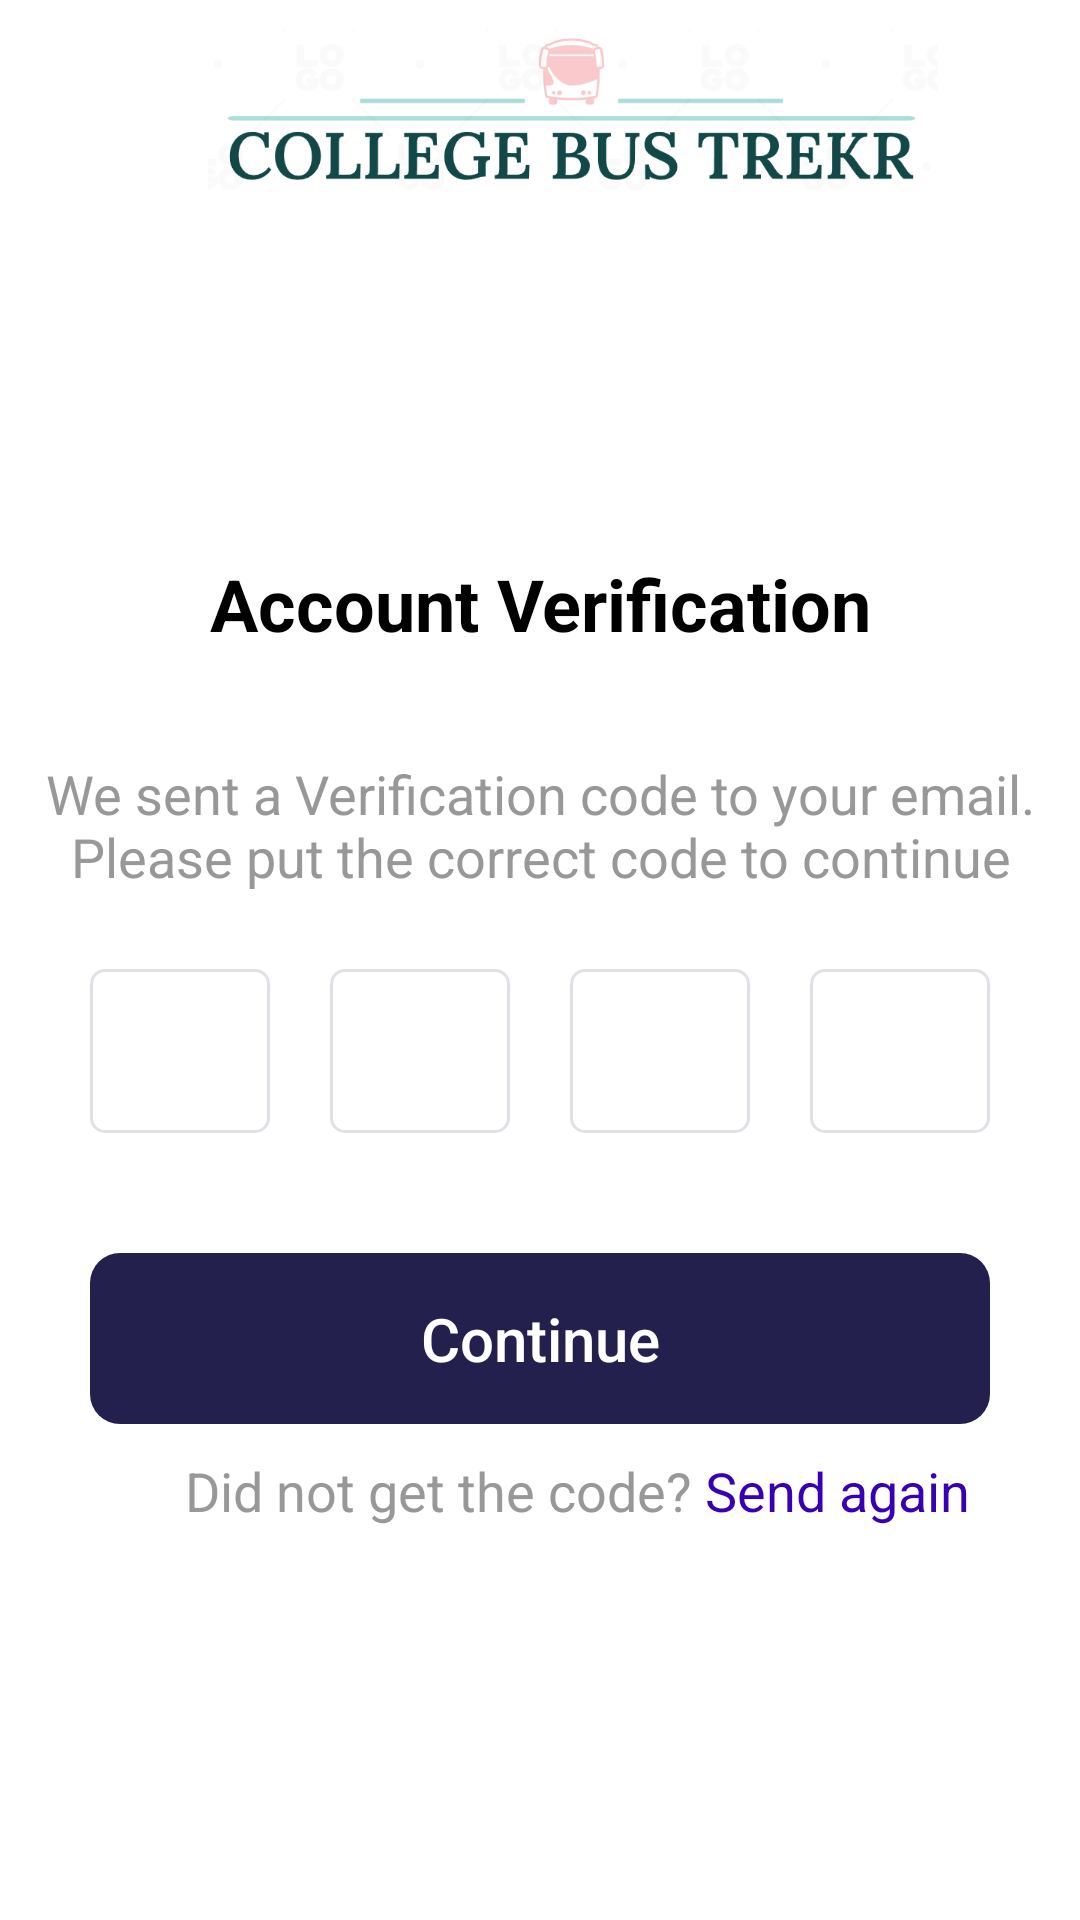

Android layout source for this screen:
<!-- AndroidManifest.xml: application theme Theme.DBTS -->
<!-- res/layout/activity_account_verification.xml -->
<?xml version="1.0" encoding="utf-8"?>
<androidx.constraintlayout.widget.ConstraintLayout xmlns:android="http://schemas.android.com/apk/res/android"
    xmlns:app="http://schemas.android.com/apk/res-auto"
    xmlns:tools="http://schemas.android.com/tools"
    android:layout_width="match_parent"
    android:layout_height="match_parent"
    android:background="@color/white"
    android:elevation="0dp"
    android:theme="@style/Theme.DBTS.GetStarted"
    tools:context=".account_verification">

    <com.google.android.material.appbar.AppBarLayout
        android:id="@+id/AppBarLayout"
        android:layout_width="match_parent"
        android:layout_height="wrap_content"
        app:elevation="0dp"
        app:layout_constraintEnd_toEndOf="parent"
        app:layout_constraintStart_toStartOf="parent"
        app:layout_constraintTop_toTopOf="parent">

        <androidx.appcompat.widget.Toolbar
            android:id="@+id/ToolBar"
            android:layout_width="match_parent"
            android:layout_height="wrap_content"
            android:background="@color/white"
            android:minHeight="?actionBarSize"
            android:scrollbarAlwaysDrawVerticalTrack="true"
            android:theme="@style/AppTheme.PopupOverlay"
            app:elevation="0dp"
            app:logo="@drawable/arrow_back"
            app:logoDescription="@string/app_name">

            <androidx.constraintlayout.widget.ConstraintLayout
                android:layout_width="match_parent"
                android:layout_height="wrap_content"
                android:elevation="0dp">

                <ImageView
                    android:layout_width="300dp"
                    android:layout_height="75dp"
                    android:layout_marginStart="25dp"
                    android:contentDescription="@string/app_name"
                    android:padding="10dp"
                    android:src="@drawable/in_app_logo"
                    app:layout_constraintBottom_toBottomOf="parent"
                    app:layout_constraintStart_toStartOf="parent"
                    app:layout_constraintTop_toTopOf="parent" />

            </androidx.constraintlayout.widget.ConstraintLayout>
        </androidx.appcompat.widget.Toolbar>
    </com.google.android.material.appbar.AppBarLayout>

    <TextView
        android:id="@+id/AccountVerification"
        android:layout_width="match_parent"
        android:layout_height="wrap_content"
        android:layout_marginTop="100dp"
        android:fontFamily="sans-serif"
        android:padding="10dp"
        android:text="Account Verification"
        android:textAlignment="center"
        android:textColor="@color/black"
        android:textSize="24dp"
        android:textStyle="bold"
        app:layout_constraintEnd_toEndOf="parent"
        app:layout_constraintStart_toStartOf="parent"
        app:layout_constraintTop_toBottomOf="@id/AppBarLayout" />

    <TextView
        android:id="@+id/AccountVerificationLineLine"
        android:layout_width="wrap_content"
        android:layout_height="wrap_content"
        android:layout_margin="25dp"
        android:fontFamily="sans-serif"
        android:paddingStart="10dp"
        android:paddingEnd="10dp"
        android:text="@string/AccountVerificationLine"
        android:textAlignment="center"
        android:textColor="@color/TagLineColor"
        android:textSize="18dp"
        app:layout_constraintEnd_toEndOf="parent"
        app:layout_constraintStart_toStartOf="parent"
        app:layout_constraintTop_toBottomOf="@+id/AccountVerification" />

    <LinearLayout
        android:id="@+id/LinearLayout_OTPSet"
        android:layout_width="match_parent"
        android:layout_height="wrap_content"
        android:layout_margin="10dp"
        android:gravity="center"
        android:orientation="horizontal"
        android:theme="@style/Theme.MaterialComponents.DayNight"
        app:layout_constraintEnd_toEndOf="parent"
        app:layout_constraintStart_toStartOf="parent"
        app:layout_constraintTop_toBottomOf="@id/AccountVerificationLineLine">

        <com.google.android.material.textfield.TextInputLayout
            android:id="@+id/CODE1"
            style="@style/Widget.MaterialComponents.TextInputLayout.OutlinedBox"
            android:layout_width="60dp"
            android:layout_height="60dp"
            android:layout_margin="10dp"
            app:boxCornerRadiusBottomEnd="5dp"
            app:boxCornerRadiusBottomStart="5dp"
            app:boxCornerRadiusTopEnd="5dp"
            app:boxCornerRadiusTopStart="5dp"
            app:boxStrokeColor="@color/NonActivatedButtonColor"
            app:hintTextColor="@color/TagLineColor">

            <com.google.android.material.textfield.TextInputEditText
                android:id="@+id/CODE1EditText"
                android:layout_width="match_parent"
                android:layout_height="match_parent"
                android:imeOptions="actionNext"
                android:inputType="number"
                android:maxLength="1"
                android:padding="12dp"
                android:singleLine="true"
                android:textAlignment="center"
                android:textCursorDrawable="@null"
                android:textSize="27dp"
                android:textStyle="bold" />
        </com.google.android.material.textfield.TextInputLayout>

        <com.google.android.material.textfield.TextInputLayout
            android:id="@+id/CODE2"
            style="@style/Widget.MaterialComponents.TextInputLayout.OutlinedBox"
            android:layout_width="60dp"
            android:layout_height="60dp"
            android:layout_margin="10dp"
            app:boxCornerRadiusBottomEnd="5dp"
            app:boxCornerRadiusBottomStart="5dp"
            app:boxCornerRadiusTopEnd="5dp"
            app:boxCornerRadiusTopStart="5dp"

            app:boxStrokeColor="@color/NonActivatedButtonColor"
            app:hintTextColor="@color/TagLineColor">

            <com.google.android.material.textfield.TextInputEditText
                android:id="@+id/CODE2EditText"
                android:layout_width="match_parent"
                android:layout_height="match_parent"
                android:imeOptions="actionNext"
                android:inputType="number"
                android:maxLength="1"
                android:padding="12dp"
                android:singleLine="true"
                android:textAlignment="center"
                android:textCursorDrawable="@null"
                android:textSize="27dp"
                android:textStyle="bold" />
        </com.google.android.material.textfield.TextInputLayout>

        <com.google.android.material.textfield.TextInputLayout
            android:id="@+id/CODE3"
            style="@style/Widget.MaterialComponents.TextInputLayout.OutlinedBox"
            android:layout_width="60dp"
            android:layout_height="60dp"
            android:layout_margin="10dp"
            app:boxCornerRadiusBottomEnd="5dp"
            app:boxCornerRadiusBottomStart="5dp"
            app:boxCornerRadiusTopEnd="5dp"
            app:boxCornerRadiusTopStart="5dp"
            app:boxStrokeColor="@color/NonActivatedButtonColor"
            app:hintTextColor="@color/TagLineColor">

            <com.google.android.material.textfield.TextInputEditText
                android:id="@+id/CODE3EditText"

                android:layout_width="match_parent"
                android:layout_height="match_parent"
                android:imeOptions="actionNext"
                android:inputType="number"
                android:maxLength="1"
                android:padding="12dp"
                android:singleLine="true"
                android:textAlignment="center"
                android:textCursorDrawable="@null"
                android:textSize="27dp"
                android:textStyle="bold" />
        </com.google.android.material.textfield.TextInputLayout>

        <com.google.android.material.textfield.TextInputLayout
            android:id="@+id/CODE4"
            style="@style/Widget.MaterialComponents.TextInputLayout.OutlinedBox"
            android:layout_width="60dp"
            android:layout_height="60dp"
            android:layout_margin="10dp"
            app:boxCornerRadiusBottomEnd="5dp"
            app:boxCornerRadiusBottomStart="5dp"
            app:boxCornerRadiusTopEnd="5dp"
            app:boxCornerRadiusTopStart="5dp"
            app:boxStrokeColor="@color/NonActivatedButtonColor"
            app:hintTextColor="@color/TagLineColor">

            <com.google.android.material.textfield.TextInputEditText
                android:id="@+id/CODE4EditText"

                android:layout_width="match_parent"
                android:layout_height="match_parent"
                android:imeOptions="actionDone"
                android:inputType="number"
                android:maxLength="1"
                android:padding="12dp"
                android:singleLine="true"
                android:textAlignment="center"
                android:textCursorDrawable="@null"
                android:textSize="27dp"
                android:textStyle="bold" />
        </com.google.android.material.textfield.TextInputLayout>
    </LinearLayout>

    <Button
        android:id="@+id/ContinueButton"
        android:layout_width="match_parent"
        android:layout_height="wrap_content"
        android:layout_margin="30dp"
        android:layout_marginTop="50dp"
        android:background="@drawable/rounded_button"
        android:backgroundTint="@color/GetStartedButton"
        android:padding="15dp"
        android:text="Continue"
        android:textAlignment="center"
        android:textAllCaps="false"
        android:textColor="@color/white"
        android:textSize="20dp"
        app:layout_constraintEnd_toEndOf="parent"
        app:layout_constraintStart_toStartOf="parent"
        app:layout_constraintTop_toBottomOf="@+id/LinearLayout_OTPSet" />

    <LinearLayout
        android:layout_width="match_parent"
        android:layout_height="wrap_content"
        android:gravity="center"
        android:orientation="horizontal"
        app:layout_constraintEnd_toEndOf="parent"
        app:layout_constraintStart_toStartOf="parent"
        app:layout_constraintTop_toBottomOf="@+id/ContinueButton">

        <TextView
            android:id="@+id/AccountVerification_OTP"
            android:layout_width="wrap_content"
            android:layout_height="wrap_content"
            android:layout_marginStart="25dp"
            android:layout_marginTop="10dp"
            android:layout_marginBottom="10dp"
            android:fontFamily="sans-serif"
            android:paddingStart="25dp"
            android:text="Did not get the code? "
            android:textAlignment="center"
            android:textColor="@color/TagLineColor"
            android:textSize="18dp" />

        <TextView
            android:id="@+id/ResendLink"
            android:layout_width="wrap_content"
            android:layout_height="wrap_content"
            android:layout_marginTop="10dp"
            android:layout_marginBottom="10dp"
            android:fontFamily="sans-serif"
            android:clickable="true"
            android:paddingEnd="25dp"
            android:text="Send again"
            android:textAlignment="center"
            android:textColor="@color/purple_700"
            android:textSize="18dp" />

    </LinearLayout>
</androidx.constraintlayout.widget.ConstraintLayout>
<!-- resources referenced by this layout -->
<resources>
  <color name="GetStartedButton">#24204d</color>
  <color name="NonActivatedButtonColor">#f7f7f7</color>
  <color name="TagLineColor">#989899</color>
  <color name="black">#FF000000</color>
  <color name="purple_700">#FF3700B3</color>
  <color name="white">#FFFFFFFF</color>
  <!-- drawable in_app_logo: png bitmap (drawable, 21372 bytes) -->
  <!-- drawable rounded_button (drawable) -->
  <?xml version="1.0" encoding="utf-8"?>
  <shape xmlns:android="http://schemas.android.com/apk/res/android">
  
  
      <corners android:radius="10dp" />
  </shape>
  <string name="AccountVerificationLine">We sent a Verification code to your email. Please put the correct code to continue</string>
  <string name="app_name">DBTS Trekr</string>
  <style name="AppTheme.PopupOverlay" parent="ThemeOverlay.AppCompat.Light" />
  <style name="Theme.DBTS.GetStarted" parent="Theme.AppCompat.Light.NoActionBar">
          <item name="android:forceDarkAllowed" tools:targetApi="Q">false</item>
          <item name="colorPrimary">@color/white</item>
          <item name="colorPrimaryDark">@color/white</item>
          <item name="colorAccent">@color/white</item>
          <item name="android:windowLightStatusBar">true</item>
      </style>
  <style name="Theme.DBTS" parent="Theme.MaterialComponents.Light.DarkActionBar">
          
          <item name="colorPrimary">@color/purple_500</item>
          <item name="colorPrimaryDark">@color/purple_700</item>
          <item name="colorAccent">@color/teal_200</item>
          
      </style>
  <color name="purple_500">#FF6200EE</color>
  <color name="teal_200">#FF03DAC5</color>
</resources>
